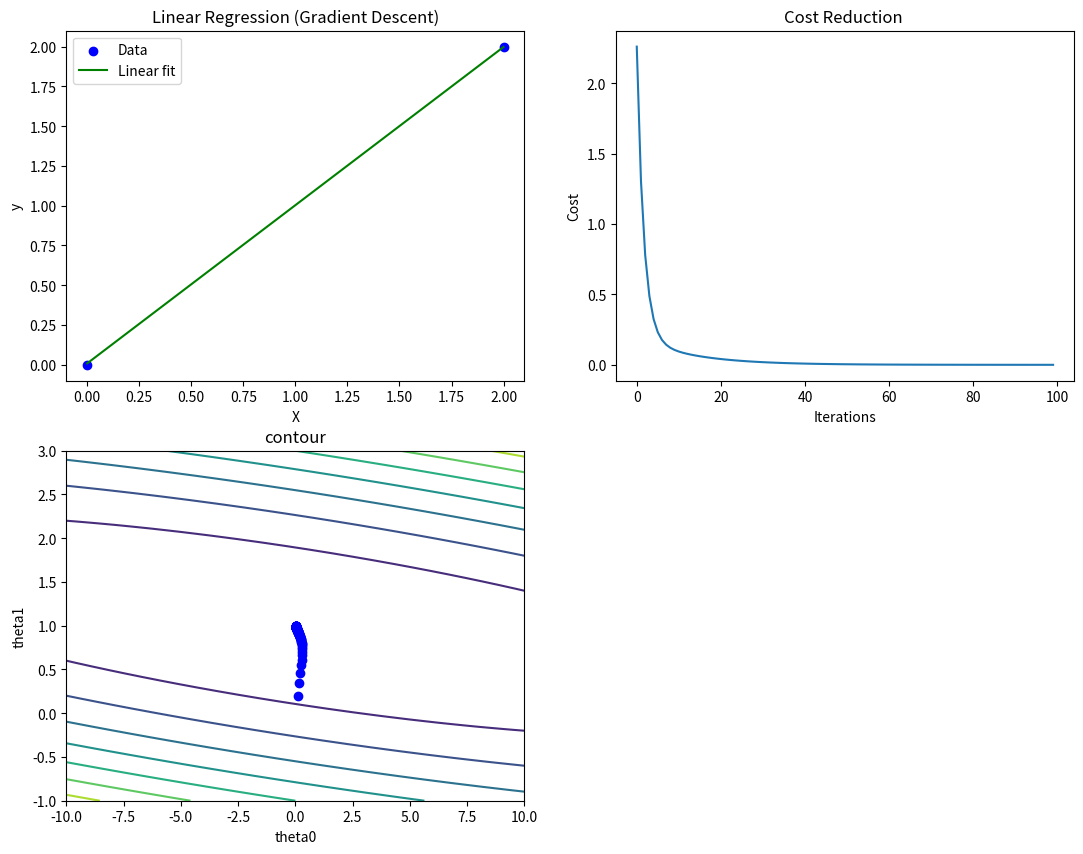

Reproduce this figure in Python.
import matplotlib.pyplot as plt
import numpy as np

# X = [1,2,3,4,5]
# y = [1,3,2,5,4]
X = [0,2]
y = [0,2]

m = len(y)
print("จำนวนข้อมูล = ",m)


alpha = 0.1 # learning rate 0.5
iterations = 100 # จำนวนรอบการทำซ้ำ

#ค่าเริ่มต้น w0 กับ w1
theta0 = 0 #กำหนดให้ theta0 (intercept) เริ่มต้น = 0
theta1 = 0 #กำหนดให้ theta1 (slope) เริ่มต้น = 0



def cost_function(X, y, theta0 ,theta1):
    m = len(y)
    cost = 0
    for i in range(m):
        y_pred = theta0 + theta1 * X[i]
        cost += (y_pred - y[i]) ** 2
    totalcost = (1/2*m)*cost
    return totalcost


def gradient_descent(X, y, theta0, theta1, alpha, iterations):
    m = len(y)
    cost_history = []
    theta0_history = []
    theta1_history = []

    for _ in range(iterations):
        sum_errors_theta0 = 0
        sum_errors_theta1 = 0

        for i in range(m):
            y_pred = theta0 + theta1 * X[i]
            error = y_pred - y[i]
            
            #หาค่าผลรวม Gradient
            sum_errors_theta0 = sum_errors_theta0 + error
            sum_errors_theta1 = sum_errors_theta1 + error * X[i]

        #ปรับค่า w0,w1 จากสมการ w0(ใหม่) = w0(เก่า) - learningRate * 1/จำนวนข้อมูล * ผลรวม Gradient
        theta0 -= alpha * (1/m) * sum_errors_theta0 #i-=1 หรือ i=i-1
        theta1 -= alpha * (1/m) * sum_errors_theta1 
        # เก็บค่าเพื่อเอาไป plot กราฟ
        cost_history.append(cost_function(X, y, theta0, theta1))
        theta0_history.append(theta0)
        theta1_history.append(theta1)
        print("theta0 = ",theta0,"theta1 = ",theta1)
        

    return theta0, theta1, cost_history, theta0_history, theta1_history


theta0, theta1, cost_history, theta0_history, theta1_history = gradient_descent(X, y, theta0, theta1, alpha, iterations)

print("Theta0 (intercept):", theta0)
print("Theta1 (slope):", theta1)

# สร้างช่วงข้อมูล 
randomTheta0 = np.linspace(-10, 10, 100)
randomTheta1 = np.linspace(-1, 3, 100)

#คำนวณค่า Cost Function สำหรับแต่ละคู่ w0 กับ w1
box = []
for i in randomTheta0:
    row = []
    for j in randomTheta1:
        row.append(cost_function(X, y, i, j))
    box.append(row)
#print("box = ",box)




Y_pred = [theta0 + theta1 * x for x in X]

plt.figure(figsize=(13, 10))
#plt.subplots(nrows = 2,ncols=2,figsize = (10,4))

plt.subplot(2,2,1)
plt.scatter(X, y, color="blue", label="Data") 
plt.plot(X, Y_pred, color="green", label="Linear fit") 
plt.xlabel("X")
plt.ylabel("y")
plt.title("Linear Regression (Gradient Descent)")
plt.legend()

plt.subplot(2,2,2)
plt.plot(range(iterations),cost_history)
plt.xlabel("Iterations")
plt.ylabel("Cost")
plt.title("Cost Reduction ")

plt.subplot(2,2,3)
plt.contour(randomTheta0,randomTheta1, box, cmap='viridis')
plt.scatter(theta0_history, theta1_history, color="blue", label="theta_val")
plt.xlabel("theta0")
plt.ylabel("theta1")
plt.title("contour")



plt.show()